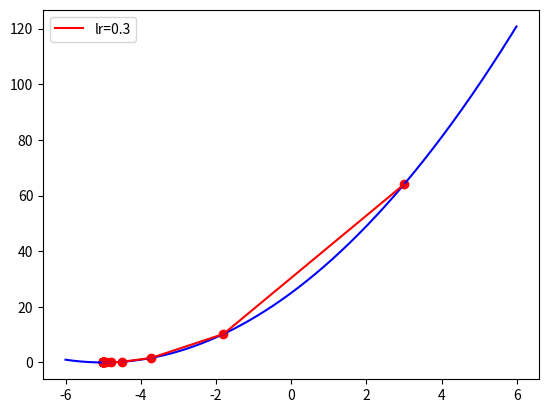
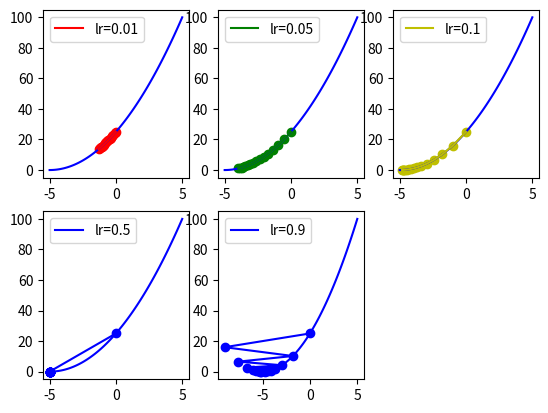
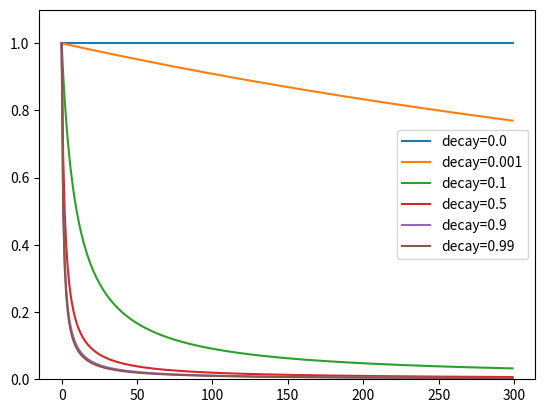
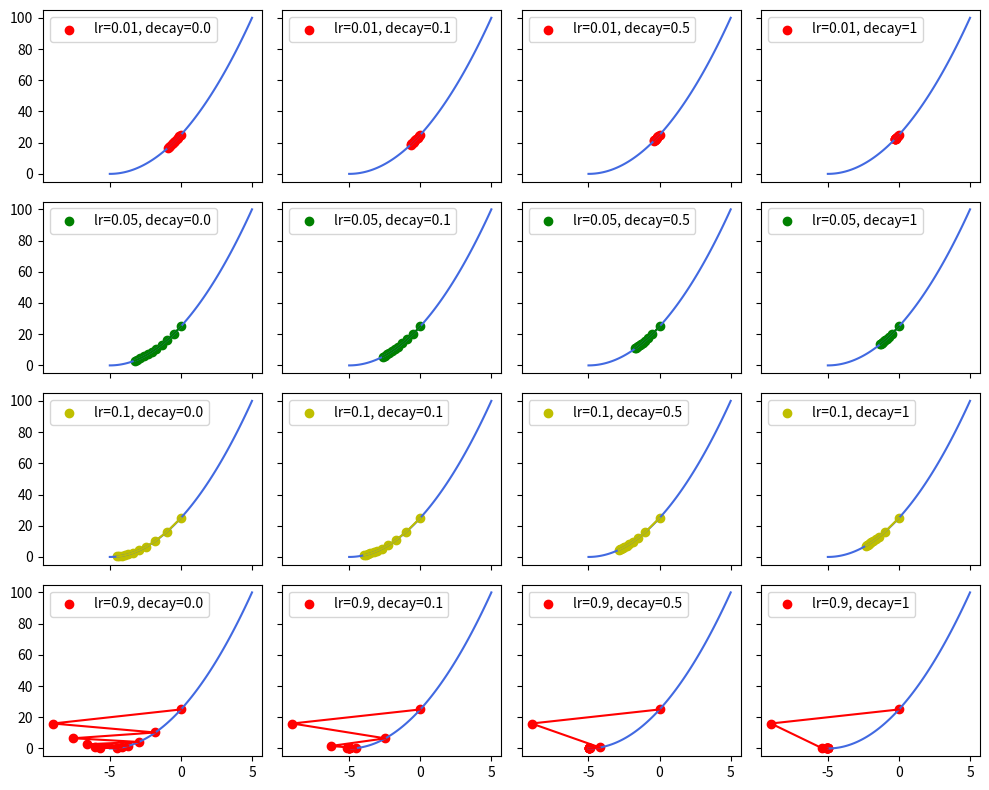

Reproduce these figures in Python, in order.
#!/usr/bin/env python
# coding: utf-8

# # 作業目標:
#     
#     了解數學式與利用超參數調整求導梯度下降的過程

# # 作業重點:
# 
# (1)dfunc 是 func 偏微分的公式，X^2 偏微分等於 2 * X，可以同時改變 func、dfunc 內容
# 
# (2)調整其它 Hyperparameters: w_init、epochs、lr、decay、momentom測試逼近的過程

# In[3]:


import numpy as np
import matplotlib.pyplot as plt
get_ipython().run_line_magic('matplotlib', 'inline')


# 目標函數:y=(x+5)^2

def func(x):
    return (x+5)**2

# 目標函數一階導數:dy/dx=2*(x+5)

def dfunc(x):
    return 2*(x+5)

def GD(w_init, df, epochs, lr):    
    """  梯度下降法。給定起始點與目標函數的一階導函數，求在epochs次反覆運算中x的更新值
        :param w_init: w的init value    
        :param df: 目標函數的一階導函數    
        :param epochs: 反覆運算週期    
        :param lr: 學習率    
        :return: x在每次反覆運算後的位置   
     """    
    xs = np.zeros(epochs+1) # 把 "epochs+1" 轉成dtype=np.float32    
    x = w_init    
    xs[0] = x    
    for i in range(epochs):         
        dx = df(x)        
        # v表示x要跨出的幅度        
        v = - dx * lr        
        x += v        
        xs[i+1] = x    
    return xs

# 起始權重
w_init = 3    
# 執行週期數
epochs = 20 
# 學習率   
lr = 0.3   
# 梯度下降法 
x = GD(w_init, dfunc, epochs, lr=lr) 
print (x)

#劃出曲線圖
color = 'r'    
 
from numpy import arange
t = arange(-6.0, 6.0, 0.01)
plt.plot(t, func(t), c='b')
plt.plot(x, func(x), c=color, label='lr={}'.format(lr))    
plt.scatter(x, func(x), c=color, )    
plt.legend()

plt.show()


# # 學習率對梯度下降法的影響 
# 學習率較小時，收斂到正確結果的速度較慢。
# 學習率較大時，容易在搜索過程中發生震盪。

# In[13]:


line_x = np.linspace(-5, 5, 100)
line_y = func(line_x)
plt.figure('Gradient Desent: Learning Rate')


w_init=0
epochs=15
x = w_init
lr = [0.01,0.05,0.1,0.5,0.9]



color = ['r', 'g', 'y','b','b']
size = np.ones(epochs+1) * 10
size[-1] = 70
for i in range(len(lr)):
    x = GD(w_init, dfunc, epochs, lr=lr[i])
    plt.subplot(2, 3, i+1)
    plt.plot(line_x, line_y, c='b')
    plt.plot(x, func(x), c=color[i], label='lr={}'.format(lr[i]))
    plt.scatter(x, func(x), c=color[i])
    plt.legend()
plt.show()


# # Result
# 學習率較大時，容易在搜索過程中發生震盪，而發生震盪的根本原因無非就是搜索的步長邁的太大了
# 如果讓能夠lr隨著迭代週期不斷衰減變小，那麼搜索時邁的步長就能不斷減少以減緩震盪學習率衰減因子由此誕生

# # 學習率衰減公式
# 
# lr_i = lr_start * 1.0 / (1.0 + decay * i)
# 
# 
# 其中lr_i為第一迭代i時的學習率，lr_start為原始學習率，decay為一個介於[0.0, 1.0]的小數。從公式上可看出：
# 
# decay越小，學習率衰減地越慢，當decay = 0時，學習率保持不變。
# decay越大，學習率衰減地越快，當decay = 1時，學習率衰減最快

# In[ ]:





# In[15]:


def GD_decay(w_init, df, epochs, lr, decay):
    xs = np.zeros(epochs+1)
    x = w_init
    xs[0] = x
    v = 0
    for i in range(epochs):
        dx = df(x)
        # 學習率衰減 
        lr_i = lr * 1.0 / (1.0 + decay * i)
        # v表示x要改变的幅度
        v = - dx * lr_i
        x += v
        xs[i+1] = x
    return xs


# In[16]:


line_x = np.linspace(-5, 5, 100)
line_y = func(line_x)
plt.figure('Gradient Desent: Decay')

lr = 1.0
iterations = np.arange(300)
decay = [0.0, 0.001, 0.1, 0.5, 0.9, 0.99]
for i in range(len(decay)):
    decay_lr = lr * (1.0 / (1.0 + decay[i] * iterations))
    plt.plot(iterations, decay_lr, label='decay={}'.format(decay[i]))

plt.ylim([0, 1.1])
plt.legend(loc='best')
plt.show()


# # Result
# 衰減越大，學習率衰減地越快。
# 衰減確實能夠對震盪起到減緩的作用

# # Momentum (動量)
# 如何用“動量”來解決:
# 
# (1)學習率較小時，收斂到極值的速度較慢。
# 
# (2)學習率較大時，容易在搜索過程中發生震盪。
# 
# 當使用動量時，則把每次w的更新量v考慮為本次的梯度下降量 (-dx*lr), 與上次w的更新量v乘上一個介於[0, 1]的因子momentum的和
# 
# 
# w ← x − α ∗ dw (x沿負梯度方向下降)
# 
# v =  ß ∗ v − α  ∗ d w
# 
# w ← w + v
# 
# (ß 即momentum係數，通俗的理解上面式子就是，如果上一次的momentum（即ß ）與這一次的負梯度方向是相同的，那這次下降的幅度就會加大，所以這樣做能夠達到加速收斂的過程 
# 
# 如果上一次的momentum（即ß ）與這一次的負梯度方向是相反的，那這次下降的幅度就會縮減，所以這樣做能夠達到減速收斂的過程 
# 
# 

# In[24]:


line_x = np.linspace(-5, 5, 100)
line_y = func(line_x)

fig, axes = plt.subplots(4, 4, sharex=True, sharey=True, figsize=(10, 8))
colors = ['r', 'g', 'y'] * 2

w_init = 0
epochs = 10

for i, lr in enumerate([0.01, 0.05,0.1, 0.9]):
    for j, decay in enumerate([0.0, 0.1, 0.5,1]):
        x = GD_decay(w_init, dfunc, epochs, lr=lr, decay=decay)
        axes[i, j].plot(line_x, line_y, 'royalblue')
        axes[i, j].plot(x, func(x), c=colors[i])
        axes[i, j].scatter(x, func(x), c=colors[i], label=f"lr={lr}, decay={decay}")
        axes[i, j].legend()
plt.tight_layout()


# In[ ]:




